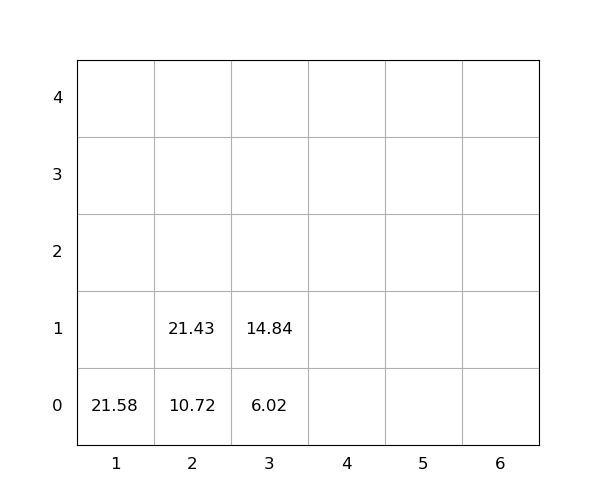

The file beside this chart, header and first rows:
idx, loc_x, loc_y, loc_z, weight, seq, emerg, reloc, size(ft)
1, 2, 0, 0, 10.72, 0, 0, 0, 20
2, 1, 0, 0, 21.58, 0, 0, 0, 20
3, 3, 0, 0, 6.02, 1, 0, 0, 20
4, 2, 0, 1, 21.43, 2, 0, 0, 20
5, 3, 0, 1, 14.84, 3, 0, 0, 20
